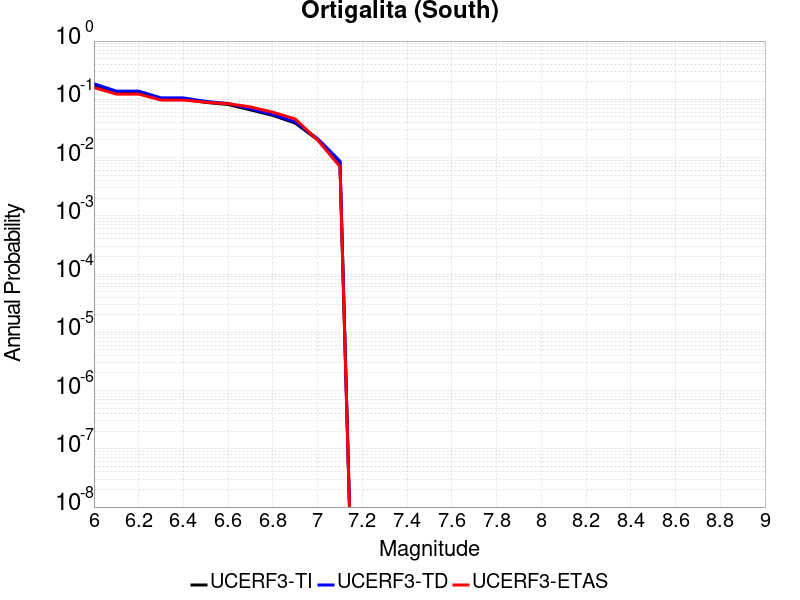

Values plotted in this chart, from the file beside it:
Magnitude, UCERF3-TI Prob, UCERF3-TD Prob, UCERF3-ETAS Prob
6.0, 0.1766, 0.1847, 0.159
6.1, 0.1328, 0.1384, 0.123
6.2, 0.1328, 0.1384, 0.123
6.3, 0.1017, 0.1058, 0.097
6.4, 0.1017, 0.1058, 0.097
6.5, 0.0886, 0.09219, 0.089
6.6, 0.0814, 0.08472, 0.084
6.7, 0.06583, 0.06857, 0.074
6.8, 0.05296, 0.05514, 0.06
6.9, 0.03908, 0.04072, 0.046
7.0, 0.02025, 0.02112, 0.02
7.1, 0.008323, 0.008694, 0.007
